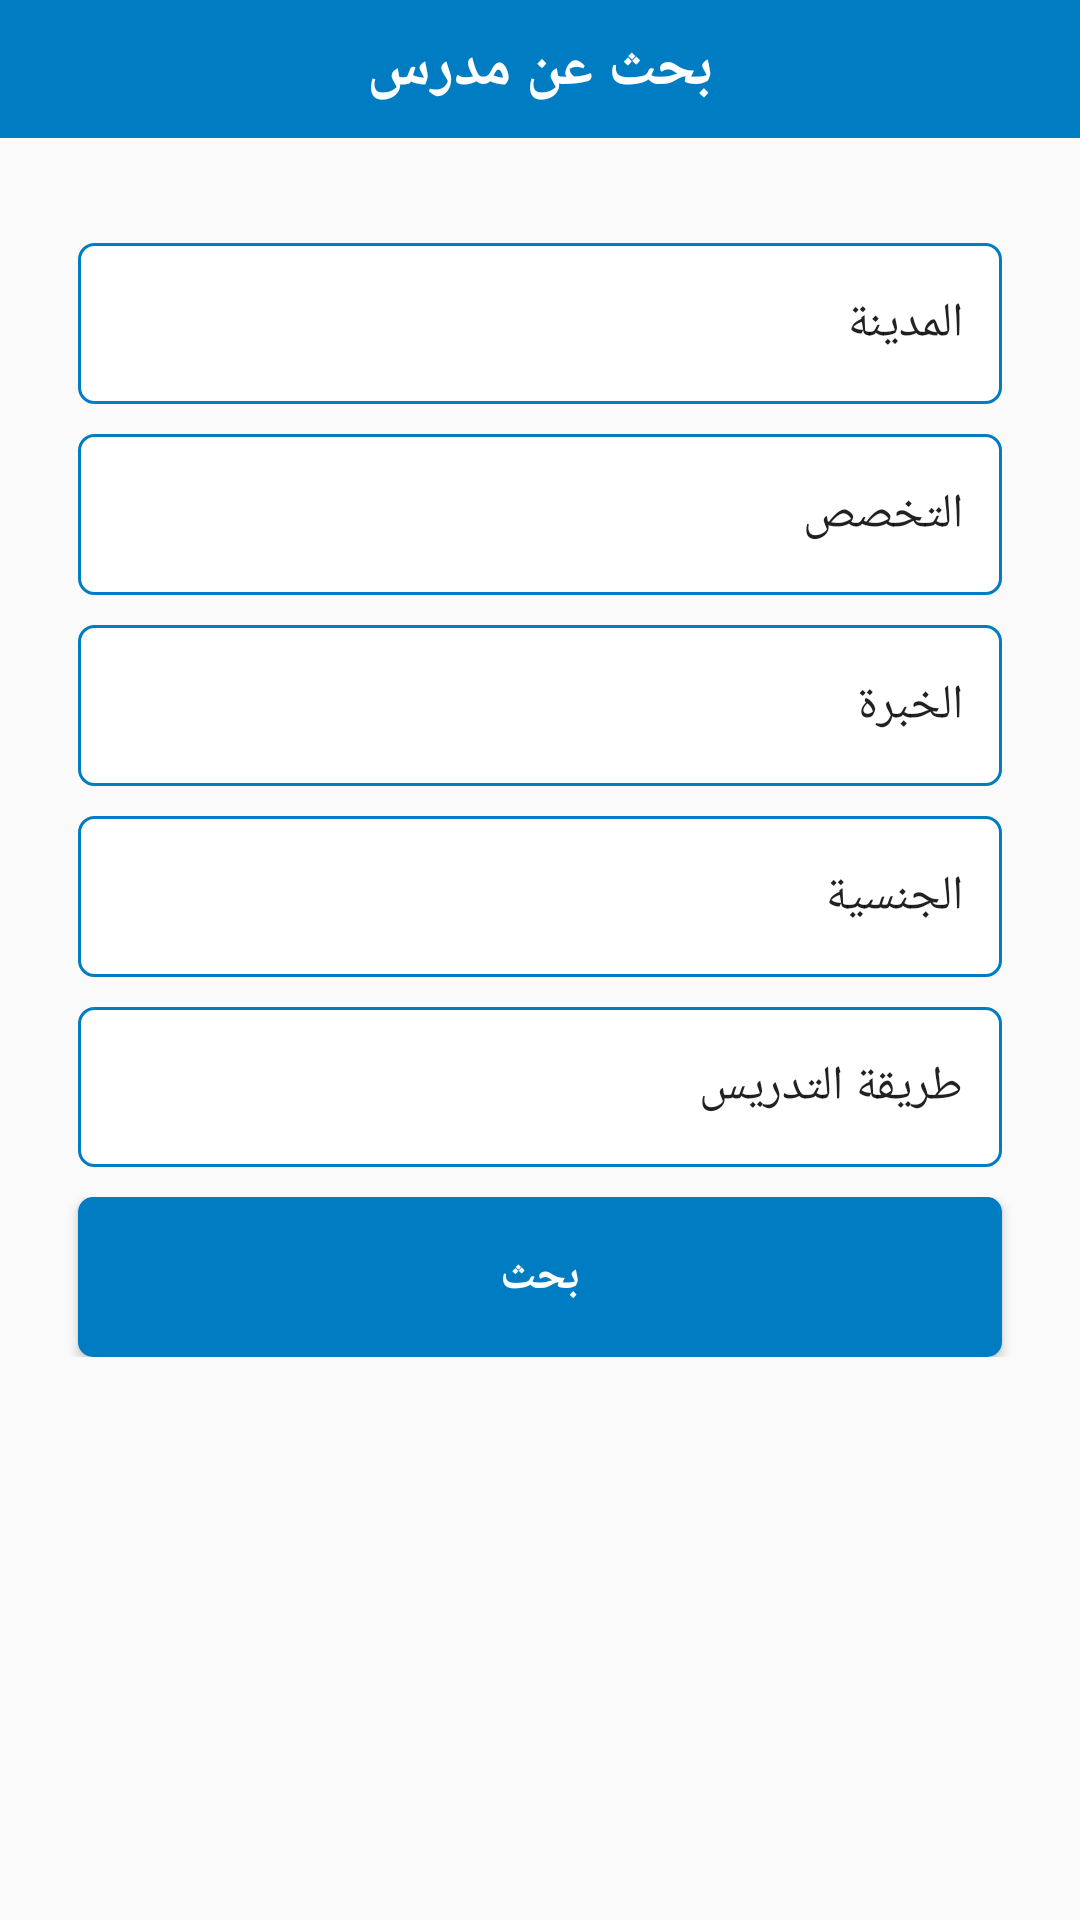

This screen was rendered from an Android layout file. Write that file and the resources it references.
<!-- AndroidManifest.xml: application theme AppTheme -->
<!-- res/layout/activity_search_for_teacher.xml -->
<?xml version="1.0" encoding="utf-8"?>
<LinearLayout xmlns:android="http://schemas.android.com/apk/res/android"
    xmlns:tools="http://schemas.android.com/tools"
    android:id="@+id/activity_search_for_teacher"
    android:layout_width="match_parent"
    android:layout_height="match_parent"
    tools:context="com.app.teacher.teacher.search_for_teacher"
    android:orientation="vertical">

    <LinearLayout
        android:layout_width="match_parent"
        android:layout_height="match_parent"
        android:layout_weight="1.3"
        android:background="#007cc3"
        android:gravity="center"
        >
        <TextView
            android:layout_width="wrap_content"
            android:layout_height="wrap_content"
            android:text="بحث عن مدرس"
            android:textColor="#FFF"
            android:textStyle="bold"
            android:textSize="20dp"
            />
    </LinearLayout>


    <LinearLayout
        android:layout_width="match_parent"
        android:layout_height="match_parent"
        android:layout_weight="0.5"
        android:layout_marginTop="30dp"
        android:layout_marginRight="16dp"
        android:layout_marginLeft="16dp"
        android:orientation="vertical"
        >
        <LinearLayout
            android:layout_width="match_parent"
            android:layout_height="match_parent"
            android:layout_weight="1"
            android:orientation="vertical"
            android:gravity="center"
            android:layout_marginBottom="5dp"
            android:layout_marginTop="5dp"
            >

            <Spinner
                android:layout_width="match_parent"
                android:layout_height="match_parent"
                android:layout_marginLeft="10dp"
                android:layout_marginRight="10dp"
                android:gravity="center_vertical"
                android:textStyle="bold"
                android:textSize="10dp"
                android:background="@drawable/edittext_shape"
                android:paddingRight="5dp"
                android:entries="@array/city"
                ></Spinner>
        </LinearLayout>
        <LinearLayout
            android:layout_width="match_parent"
            android:layout_height="match_parent"
            android:layout_weight="1"
            android:orientation="vertical"
            android:gravity="center"
            android:layout_marginBottom="5dp"
            android:layout_marginTop="5dp"
            >
            <Spinner
                android:layout_width="match_parent"
                android:layout_height="match_parent"
                android:layout_marginLeft="10dp"
                android:layout_marginRight="10dp"
                android:gravity="center_vertical"
                android:textStyle="bold"
                android:textSize="10dp"
                android:background="@drawable/edittext_shape"
                android:paddingRight="5dp"
                android:entries="@array/specialization"
                ></Spinner>
        </LinearLayout>
        <LinearLayout
            android:layout_width="match_parent"
            android:layout_height="match_parent"
            android:layout_weight="1"
            android:orientation="vertical"
            android:gravity="center"
            android:layout_marginBottom="5dp"
            android:layout_marginTop="5dp"
            >
            <Spinner
                android:layout_width="match_parent"
                android:layout_height="match_parent"
                android:layout_marginLeft="10dp"
                android:layout_marginRight="10dp"
                android:gravity="center_vertical"
                android:textStyle="bold"
                android:textSize="10dp"
                android:background="@drawable/edittext_shape"
                android:paddingRight="5dp"
                android:entries="@array/experience"
                ></Spinner>
        </LinearLayout>
        <LinearLayout
            android:layout_width="match_parent"
            android:layout_height="match_parent"
            android:layout_weight="1"
            android:orientation="vertical"
            android:gravity="center"
            android:layout_marginBottom="5dp"
            android:layout_marginTop="5dp"
            >
            <Spinner
                android:layout_width="match_parent"
                android:layout_height="match_parent"
                android:layout_marginLeft="10dp"
                android:layout_marginRight="10dp"
                android:gravity="center_vertical"
                android:textStyle="bold"
                android:textSize="10dp"
                android:background="@drawable/edittext_shape"
                android:paddingRight="5dp"
                android:entries="@array/nationality"
                ></Spinner>
        </LinearLayout>
        <LinearLayout
            android:layout_width="match_parent"
            android:layout_height="match_parent"
            android:layout_weight="1"
            android:orientation="vertical"
            android:gravity="center"
            android:layout_marginBottom="5dp"
            android:layout_marginTop="5dp"
            >
            <Spinner
                android:layout_width="match_parent"
                android:layout_height="match_parent"
                android:layout_marginLeft="10dp"
                android:layout_marginRight="10dp"
                android:gravity="center_vertical"
                android:textStyle="bold"
                android:textSize="10dp"
                android:background="@drawable/edittext_shape"
                android:paddingRight="5dp"
                android:entries="@array/mech"
                ></Spinner>
        </LinearLayout>
        <LinearLayout
            android:layout_width="match_parent"
            android:layout_height="match_parent"
            android:layout_weight="1"
            android:orientation="vertical"
            android:gravity="center"
            android:layout_marginBottom="5dp"
            android:layout_marginTop="5dp"
            > <Button
            android:layout_width="match_parent"
            android:layout_height="match_parent"
            android:layout_marginLeft="10dp"
            android:layout_marginRight="10dp"
            android:background="@drawable/buttonlogin_shape"
            android:gravity="center"
            android:text="بحث"
            android:textColor="#FFFF"
            android:textSize="15dp"
            android:textStyle="bold"
            />

        </LinearLayout>
    </LinearLayout>


    <LinearLayout
        android:layout_width="match_parent"
        android:layout_height="match_parent"
        android:layout_weight="1"
        ></LinearLayout>

</LinearLayout>
<!-- resources referenced by this layout -->
<resources>
  <array name="city">
          <item>المدينة</item>
          <item>القاهرة</item>
      </array>
  <array name="experience">
          <item>الخبرة</item>
          <item>سنة</item>
          <item>سنتين</item>
      </array>
  <array name="mech">
          <item>طريقة التدريس</item>
          <item>اونلاين</item>
      </array>
  <array name="nationality">
          <item>الجنسية</item>
          <item>مصرى</item>
          <item>سعودى</item>
      </array>
  <array name="specialization">
          <item>التخصص</item>
          <item>لغة عربية</item>
          <item>رياضيات</item>
      </array>
  <!-- drawable buttonlogin_shape (drawable) -->
  <?xml version="1.0" encoding="utf-8"?>
  <shape xmlns:android="http://schemas.android.com/apk/res/android"
      android:shape="rectangle" android:padding="10dp">
      
      <solid android:color="#007cc3"/>
      <corners android:radius="5dp"/>
  </shape>
  <!-- drawable edittext_shape (drawable) -->
  <?xml version="1.0" encoding="utf-8"?>
  <shape xmlns:android="http://schemas.android.com/apk/res/android"
      >
  
      
      <solid android:color="#ffffff" />
  
  
      
      <stroke android:width="1dp" android:color="#007cc3" />
  
      
      <corners android:radius="5dp" />
  
  </shape>
  <style name="AppTheme" parent="Theme.AppCompat.Light.DarkActionBar">
          
          <item name="colorPrimary">@color/colorPrimary</item>
          <item name="colorPrimaryDark">@color/colorPrimaryDark</item>
          <item name="colorAccent">@color/colorAccent</item>
      </style>
  <color name="colorPrimary">#007cc3</color>
  <color name="colorPrimaryDark">#2F69FA</color>
  <color name="colorAccent">#FF4081</color>
</resources>
